Image classification data set "surface_dataset" (hpcgarage/surface_dataset on GitHub). Class labels (2): bad surface, good surface.

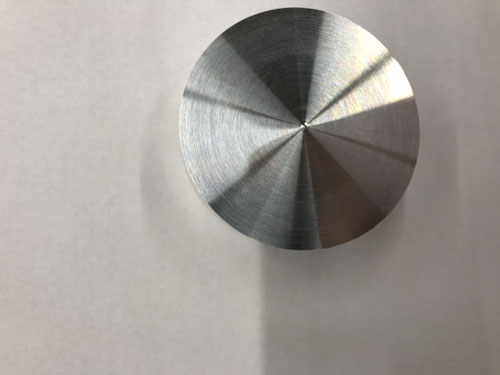
Label: good surface

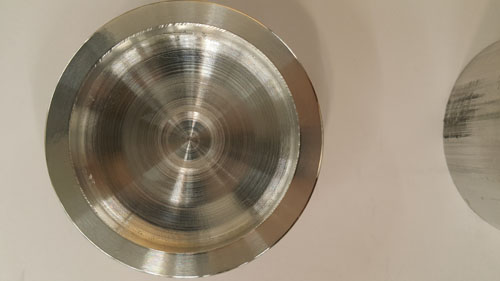
Label: bad surface

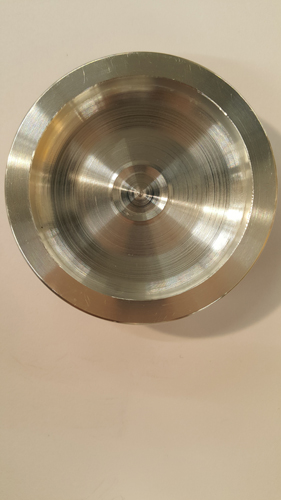
Label: bad surface

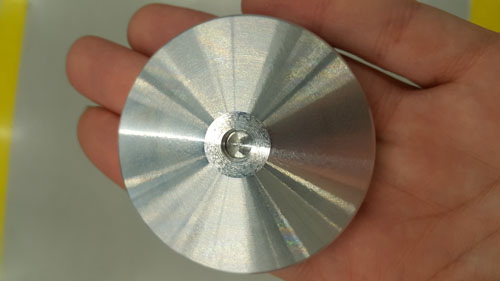
Label: good surface

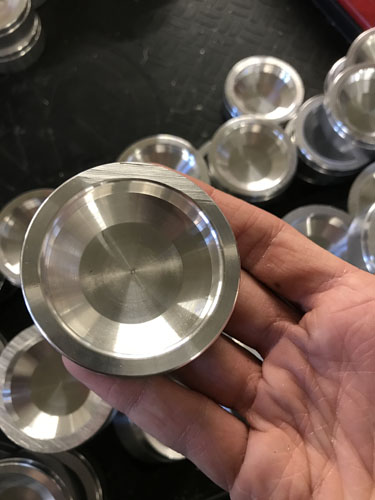
Label: bad surface

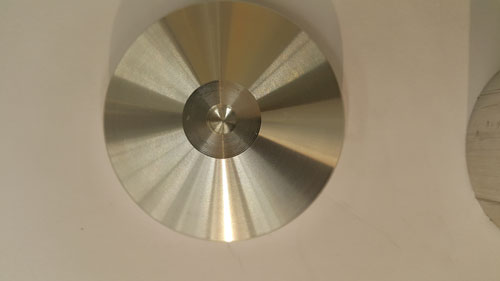
Label: good surface
